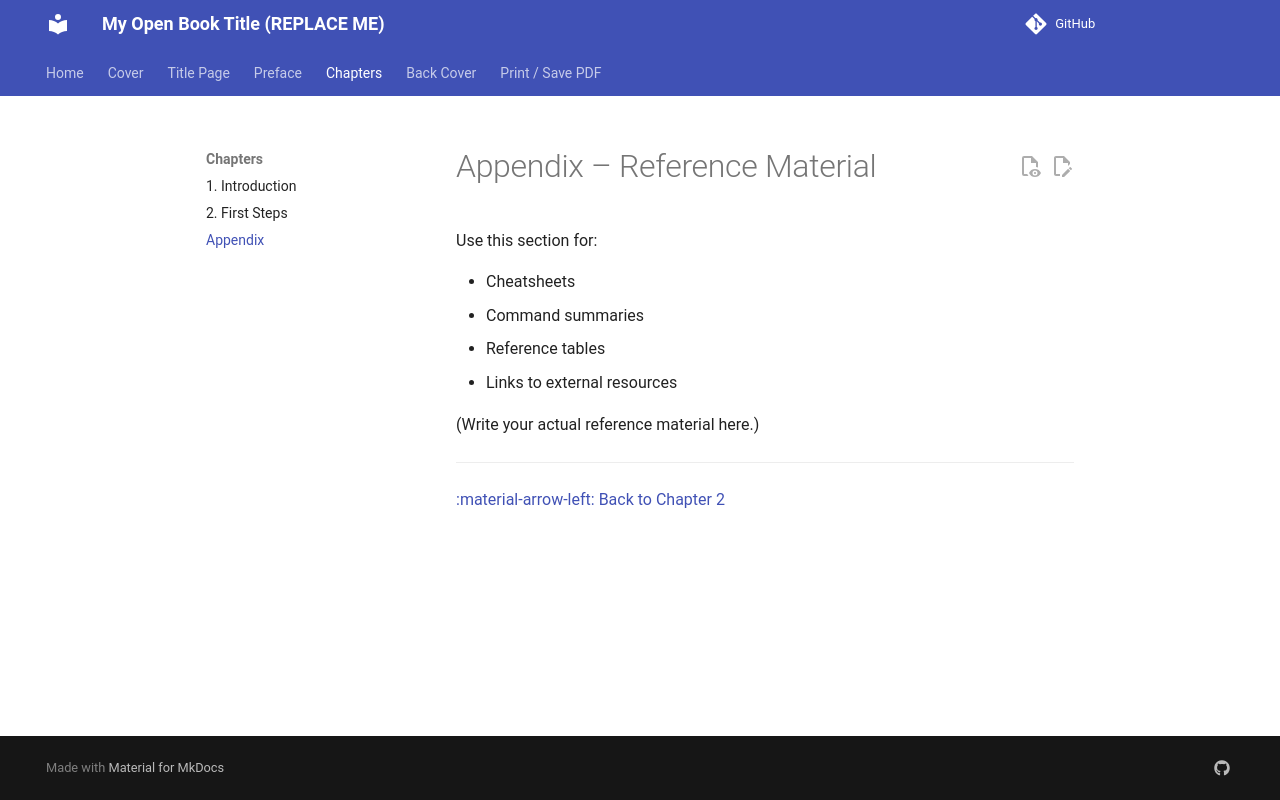

repository: leofernandesmo/my-open-book · page: chapters/99-appendix/index.html · generator: mkdocs

# Appendix – Reference Material

Use this section for:

- Cheatsheets
- Command summaries
- Reference tables
- Links to external resources

(Write your actual reference material here.)

---

[:material-arrow-left: Back to Chapter 2](02-first-steps.md)
